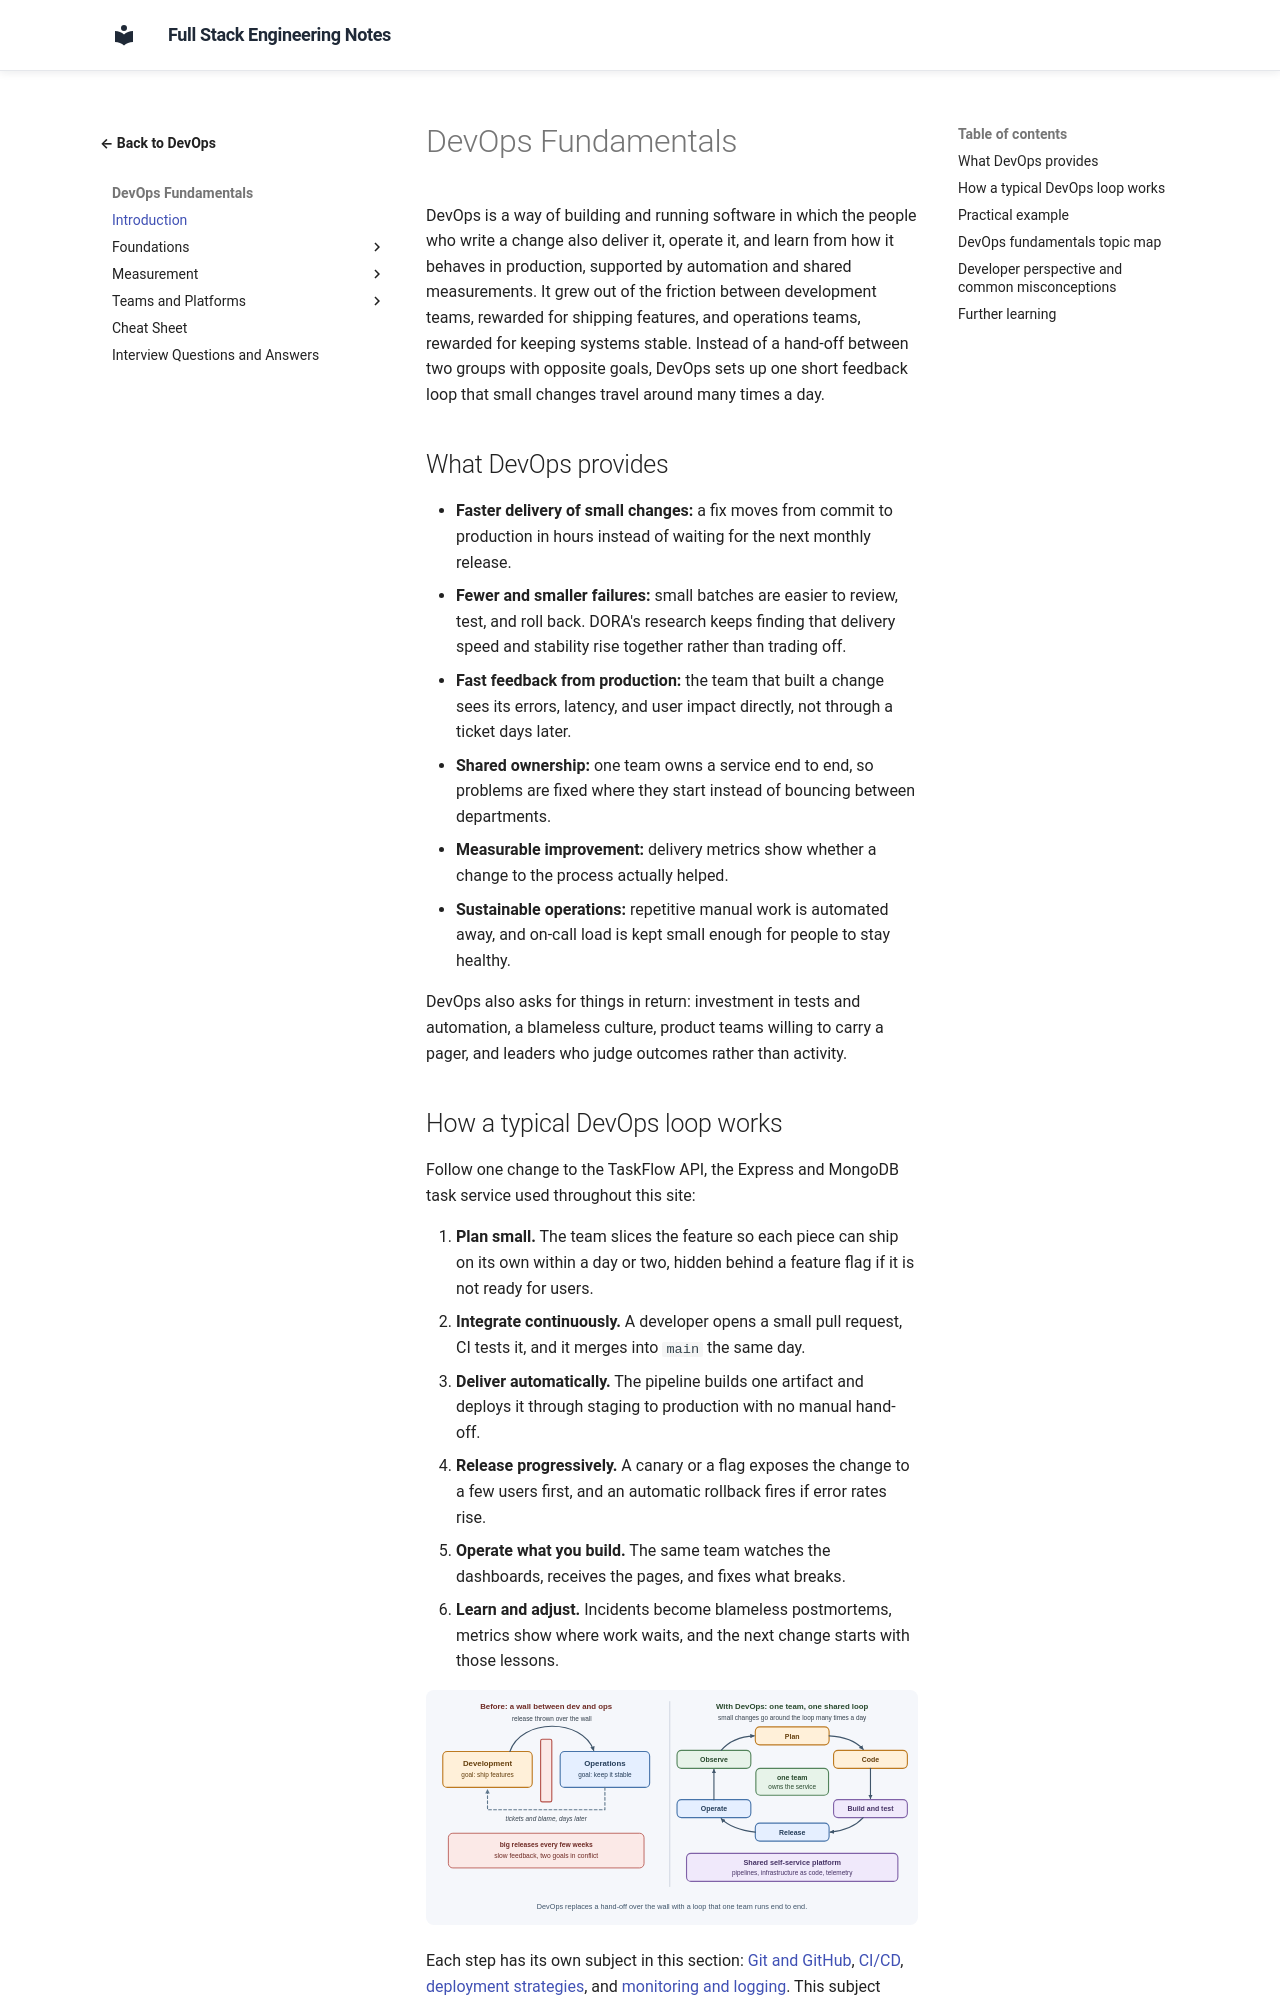

repository: murthy-satti/fullstack-notes · page: 08-devops-and-deployment/devops-fundamentals/index.html · generator: mkdocs

# DevOps Fundamentals

DevOps is a way of building and running software in which the people who
write a change also deliver it, operate it, and learn from how it behaves
in production, supported by automation and shared measurements. It grew
out of the friction between development teams, rewarded for shipping
features, and operations teams, rewarded for keeping systems stable.
Instead of a hand-off between two groups with opposite goals, DevOps sets
up one short feedback loop that small changes travel around many times a
day.

## What DevOps provides

- **Faster delivery of small changes:** a fix moves from commit to
  production in hours instead of waiting for the next monthly release.
- **Fewer and smaller failures:** small batches are easier to review,
  test, and roll back. DORA's research keeps finding that delivery speed
  and stability rise together rather than trading off.
- **Fast feedback from production:** the team that built a change sees
  its errors, latency, and user impact directly, not through a ticket
  days later.
- **Shared ownership:** one team owns a service end to end, so problems
  are fixed where they start instead of bouncing between departments.
- **Measurable improvement:** delivery metrics show whether a change to
  the process actually helped.
- **Sustainable operations:** repetitive manual work is automated away,
  and on-call load is kept small enough for people to stay healthy.

DevOps also asks for things in return: investment in tests and
automation, a blameless culture, product teams willing to carry a pager,
and leaders who judge outcomes rather than activity.
